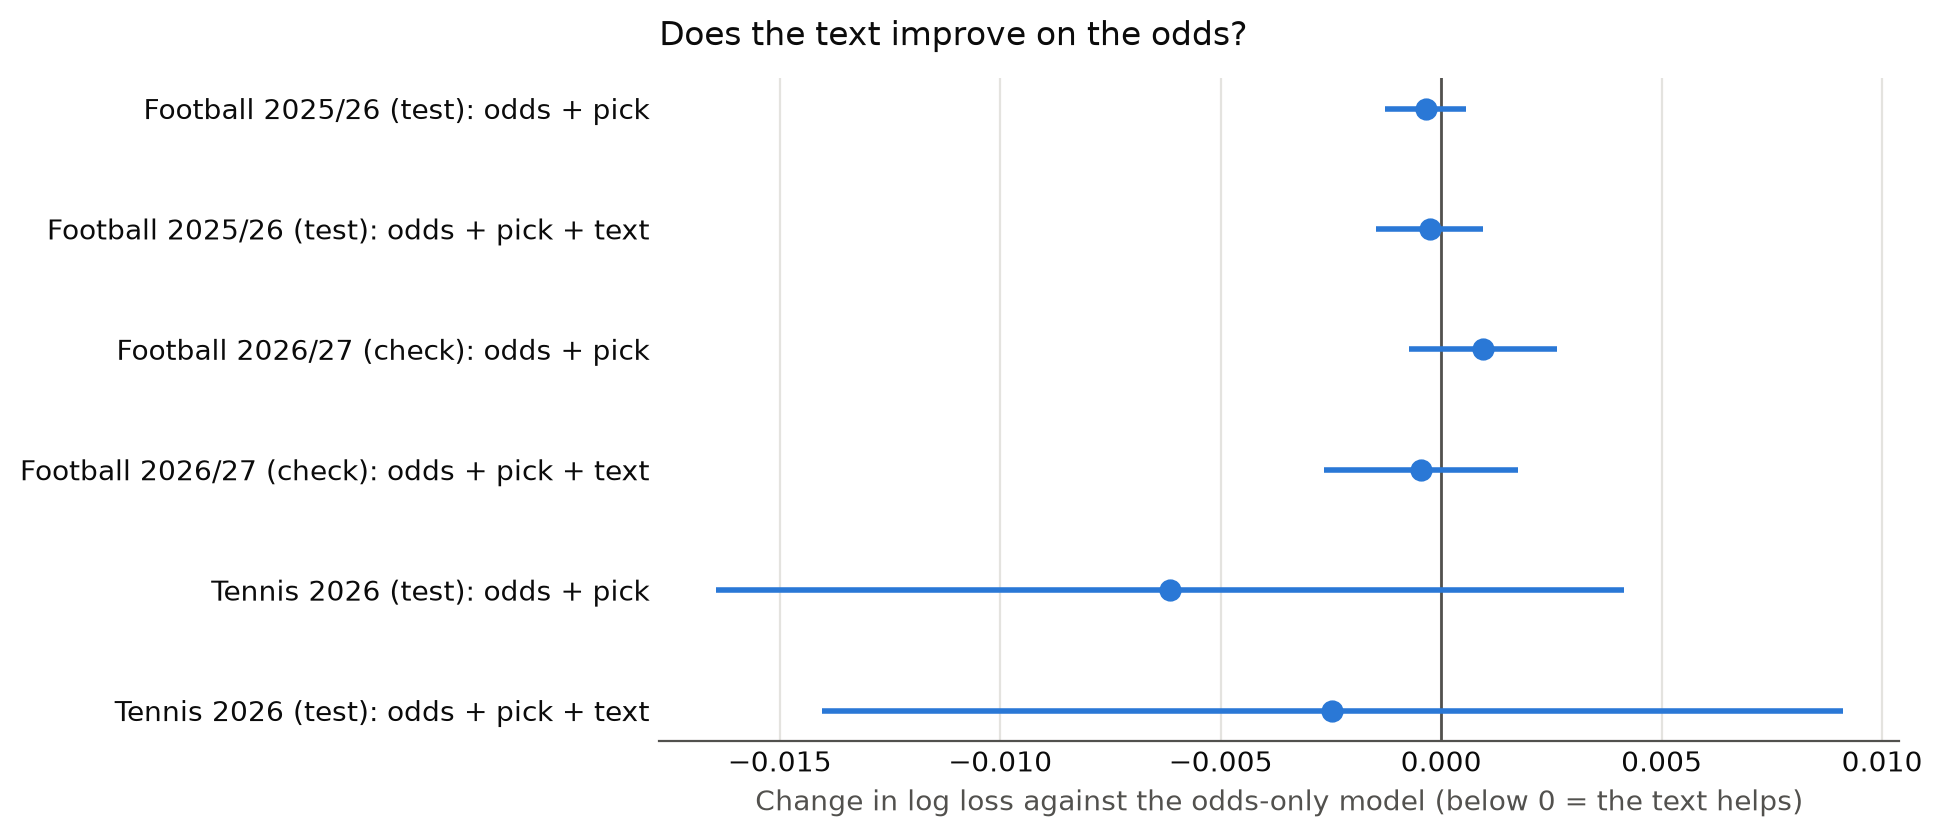

The file beside this chart, header and first rows:
sport, sample, seasons, model, games, log_loss, brier, accuracy, change_vs_odds, ci_low, ci_high, p_value
football, test, 2025/26, market, 2271, 0.9946, 0.5945, 0.5156, 0.000477, -0.000958, 0.001912, 0.5145
football, test, 2025/26, odds, 2271, 0.9941, 0.5944, 0.5143, , , , 
football, test, 2025/26, odds + pick, 2271, 0.9938, 0.5941, 0.5148, -0.000352, -0.001267, 0.000563, 0.4509
football, test, 2025/26, odds + pick + text, 2271, 0.9939, 0.5942, 0.5143, -0.000261, -0.001481, 0.000959, 0.6752
football, check, 2026/27, market, 676, 0.9687, 0.5754, 0.5488, 0.000873, -0.001801, 0.003547, 0.5222
football, check, 2026/27, odds, 676, 0.9678, 0.575, 0.5459, , , , 
football, check, 2026/27, odds + pick, 676, 0.9688, 0.5755, 0.5459, 0.000953, -0.000719, 0.002625, 0.2639
football, check, 2026/27, odds + pick + text, 676, 0.9674, 0.5747, 0.5503, -0.000452, -0.002647, 0.001744, 0.6869
tennis, test, 2026, market, 228, 0.5104, 0.3381, 0.7325, 0.000217, -0.007326, 0.007761, 0.955
tennis, test, 2026, odds, 228, 0.5102, 0.3393, 0.7281, , , , 
tennis, test, 2026, odds + pick, 228, 0.504, 0.3354, 0.7237, -0.006156, -0.01645, 0.004143, 0.2414
tennis, test, 2026, odds + pick + text, 228, 0.5077, 0.3379, 0.7281, -0.002466, -0.01404, 0.009111, 0.6764
